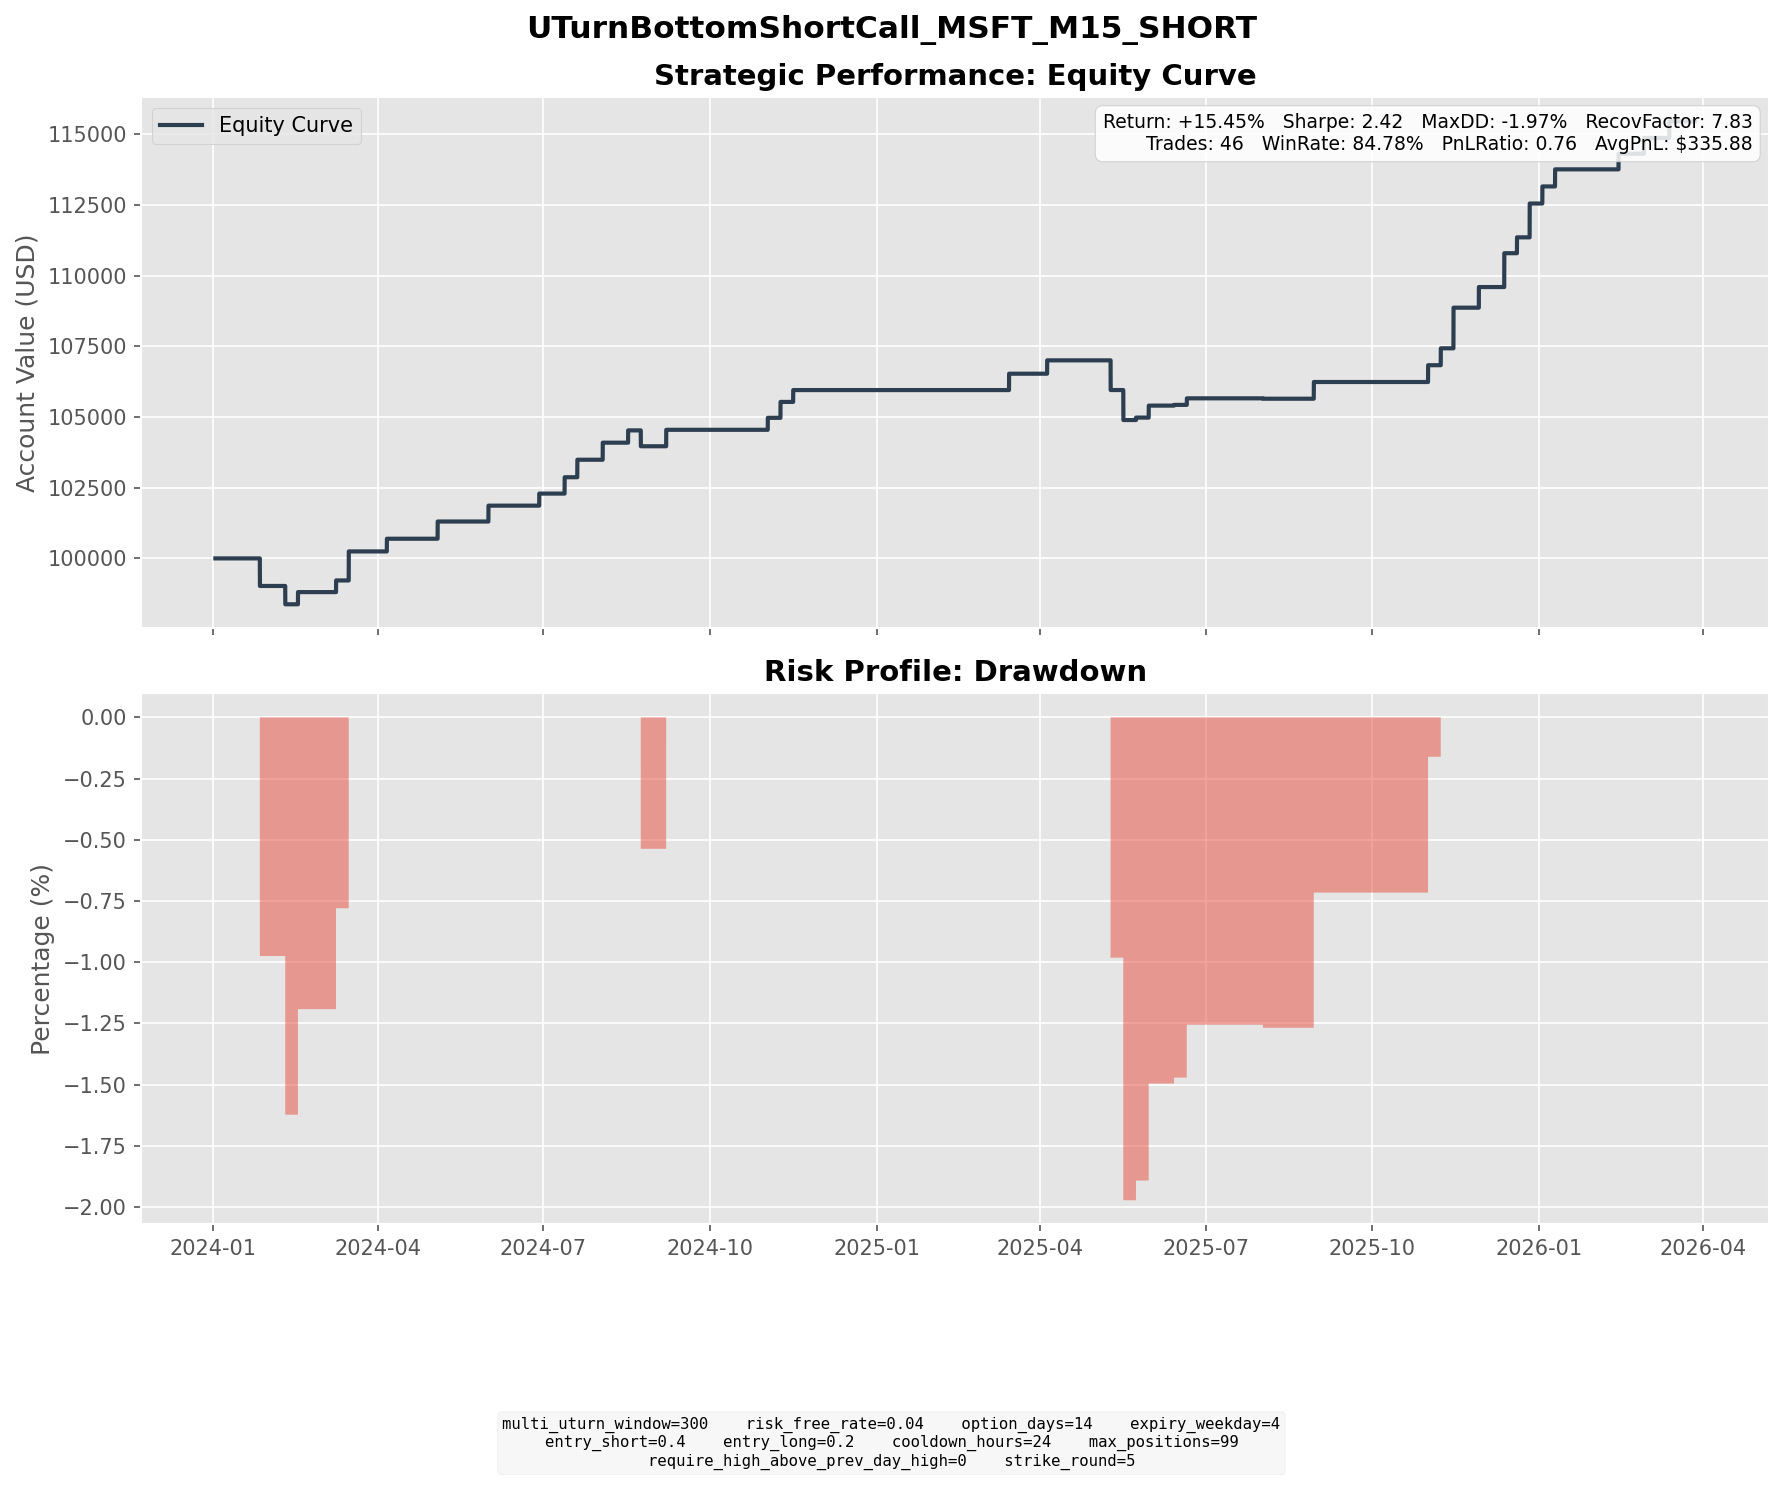

Values plotted in this chart, from the file beside it:
entry_dt, lock_dt, lock_reason, settlement_dt, close_reason, k1, k2, short_prem, long_prem, net_credit, short_settle, long_settle, final_pnl
2024-01-10 13:00:00, 2024-01-10 13:00:00, direct_entry, 2024-01-26 16:00:00, expiry, 390, 405, 7.195, 3.02, 4.175, 13.92, 0.0000, -9.745
2024-01-22 06:15:00, 2024-01-22 06:15:00, direct_entry, 2024-02-09 16:00:00, expiry, 410, 425, 7.869, 3.65, 4.219, 10.7, 0.0000, -6.481
2024-01-30 16:15:00, 2024-01-30 16:15:00, direct_entry, 2024-02-16 16:00:00, expiry, 415, 430, 7.921, 3.611, 4.31, 0.0000, 0.0000, 4.31
2024-02-22 16:00:00, 2024-02-22 16:00:00, direct_entry, 2024-03-08 16:00:00, expiry, 420, 435, 7.238, 3.119, 4.119, 0.0000, 0.0000, 4.119
2024-02-29 14:30:00, 2024-02-29 14:30:00, direct_entry, 2024-03-15 16:00:00, expiry, 415, 435, 8.546, 2.81, 5.736, 1.24, 0.0000, 4.496
2024-03-01 14:30:00, 2024-03-01 14:30:00, direct_entry, 2024-03-15 16:00:00, expiry, 420, 440, 8.491, 2.723, 5.768, 0.0000, 0.0000, 5.768
2024-03-20 13:00:00, 2024-03-20 13:00:00, direct_entry, 2024-04-05 16:00:00, expiry, 430, 445, 8.37, 3.884, 4.487, 0.0000, 0.0000, 4.487
2024-04-15 10:00:00, 2024-04-15 10:00:00, direct_entry, 2024-05-03 16:00:00, expiry, 430, 450, 9.926, 3.839, 6.087, 0.0000, 0.0000, 6.087
2024-05-16 11:00:00, 2024-05-16 11:00:00, direct_entry, 2024-05-31 16:00:00, expiry, 430, 450, 8.502, 2.895, 5.607, 0.0000, 0.0000, 5.607
2024-06-12 15:15:00, 2024-06-12 15:15:00, direct_entry, 2024-06-28 16:00:00, expiry, 450, 465, 8.083, 3.817, 4.266, 0.0000, 0.0000, 4.266
2024-06-26 12:00:00, 2024-06-26 12:00:00, direct_entry, 2024-07-12 16:00:00, expiry, 460, 480, 9.336, 3.555, 5.781, 0.0000, 0.0000, 5.781
2024-07-03 11:30:00, 2024-07-03 11:30:00, direct_entry, 2024-07-19 16:00:00, expiry, 465, 485, 10.22, 4.028, 6.187, 0.0000, 0.0000, 6.187
2024-07-18 09:15:00, 2024-07-18 09:15:00, direct_entry, 2024-08-02 16:00:00, expiry, 450, 470, 9.541, 3.509, 6.032, 0.0000, 0.0000, 6.032
2024-07-29 08:45:00, 2024-07-29 08:45:00, direct_entry, 2024-08-16 16:00:00, expiry, 440, 455, 8.534, 4.191, 4.343, 0.0000, 0.0000, 4.343
2024-08-06 08:00:00, 2024-08-06 08:00:00, direct_entry, 2024-08-23 16:00:00, expiry, 405, 425, 9.051, 3.171, 5.88, 11.49, 0.0000, -5.61
2024-08-22 10:00:00, 2024-08-22 10:00:00, direct_entry, 2024-09-06 16:00:00, expiry, 430, 450, 8.896, 3.078, 5.819, 0.0000, 0.0000, 5.819
2024-10-15 09:30:00, 2024-10-15 09:30:00, direct_entry, 2024-11-01 16:00:00, expiry, 430, 445, 7.967, 3.737, 4.23, 0.0000, 0.0000, 4.23
2024-10-23 09:30:00, 2024-10-23 09:30:00, direct_entry, 2024-11-08 16:00:00, expiry, 435, 455, 8.766, 3.139, 5.627, 0.0000, 0.0000, 5.627
2024-10-30 16:30:00, 2024-10-30 16:30:00, direct_entry, 2024-11-15 16:00:00, expiry, 445, 460, 7.837, 3.648, 4.189, 0.0000, 0.0000, 4.189
2025-02-27 09:45:00, 2025-02-27 09:45:00, direct_entry, 2025-03-14 16:00:00, expiry, 405, 425, 8.556, 2.769, 5.787, 0.0000, 0.0000, 5.787
2025-03-19 09:30:00, 2025-03-19 09:30:00, direct_entry, 2025-04-04 16:00:00, expiry, 390, 405, 8.403, 3.681, 4.723, 0.0000, 0.0000, 4.723
2025-04-23 11:00:00, 2025-04-23 11:00:00, direct_entry, 2025-05-09 16:00:00, expiry, 385, 400, 7.84, 3.34, 4.5, 53.45, 38.45, -10.5
2025-04-28 09:15:00, 2025-04-28 09:15:00, direct_entry, 2025-05-16 16:00:00, expiry, 400, 415, 8.134, 3.735, 4.398, 53.9, 38.9, -10.6
2025-05-09 07:15:00, 2025-05-09 07:15:00, direct_entry, 2025-05-23 16:00:00, expiry, 445, 465, 8.804, 3.042, 5.762, 4.9, 0.0000, 0.8620
2025-05-15 13:00:00, 2025-05-15 13:00:00, direct_entry, 2025-05-30 16:00:00, expiry, 465, 480, 8.028, 3.791, 4.237, 0.0000, 0.0000, 4.237
2025-05-28 08:00:00, 2025-05-28 08:00:00, direct_entry, 2025-06-13 16:00:00, expiry, 470, 490, 8.755, 3.344, 5.411, 5.15, 0.0000, 0.2611
2025-06-03 15:30:00, 2025-06-03 15:30:00, direct_entry, 2025-06-20 16:00:00, expiry, 470, 490, 10.19, 4.127, 6.063, 8, 0.0000, -1.937
2025-06-06 09:15:00, 2025-06-06 09:15:00, direct_entry, 2025-06-20 16:00:00, expiry, 480, 495, 8.061, 3.813, 4.248, 0.0000, 0.0000, 4.248
2025-07-16 09:15:00, 2025-07-16 09:15:00, direct_entry, 2025-08-01 16:00:00, expiry, 515, 535, 9.851, 4.149, 5.702, 8.5, 0.0000, -2.798
2025-07-17 12:30:00, 2025-07-17 12:30:00, direct_entry, 2025-08-01 16:00:00, expiry, 520, 540, 10.66, 4.492, 6.165, 3.5, 0.0000, 2.666
2025-08-13 09:30:00, 2025-08-13 09:30:00, direct_entry, 2025-08-29 16:00:00, expiry, 540, 560, 10.6, 4.69, 5.905, 0.0000, 0.0000, 5.905
2025-10-15 11:15:00, 2025-10-15 11:15:00, direct_entry, 2025-10-31 16:00:00, expiry, 525, 545, 10.46, 4.524, 5.937, 0.0000, 0.0000, 5.937
2025-10-23 11:30:00, 2025-10-23 11:30:00, direct_entry, 2025-11-07 16:00:00, expiry, 530, 550, 10.39, 4.41, 5.977, 0.0000, 0.0000, 5.977
2025-10-27 06:45:00, 2025-10-27 06:45:00, direct_entry, 2025-11-14 16:00:00, expiry, 540, 565, 11.4, 4.33, 7.069, 0.0000, 0.0000, 7.069
2025-10-30 09:45:00, 2025-10-30 09:45:00, direct_entry, 2025-11-14 16:00:00, expiry, 535, 560, 11.13, 3.838, 7.294, 0.0000, 0.0000, 7.294
2025-11-10 05:45:00, 2025-11-10 05:45:00, direct_entry, 2025-11-28 16:00:00, expiry, 510, 535, 11.47, 4.174, 7.298, 0.0000, 0.0000, 7.298
2025-11-26 12:00:00, 2025-11-26 12:00:00, direct_entry, 2025-12-12 16:00:00, expiry, 495, 515, 10.07, 4.139, 5.934, 0.0000, 0.0000, 5.934
2025-11-28 05:30:00, 2025-11-28 05:30:00, direct_entry, 2025-12-12 16:00:00, expiry, 495, 515, 9.914, 3.881, 6.033, 0.0000, 0.0000, 6.033
2025-12-02 11:15:00, 2025-12-02 11:15:00, direct_entry, 2025-12-19 16:00:00, expiry, 500, 520, 9.643, 4.038, 5.605, 0.0000, 0.0000, 5.605
2025-12-08 12:00:00, 2025-12-08 12:00:00, direct_entry, 2025-12-26 16:00:00, expiry, 500, 520, 10.5, 4.582, 5.918, 0.0000, 0.0000, 5.918
2025-12-10 05:00:00, 2025-12-10 05:00:00, direct_entry, 2025-12-26 16:00:00, expiry, 500, 520, 10.42, 4.383, 6.042, 0.0000, 0.0000, 6.042
2025-12-17 08:00:00, 2025-12-17 08:00:00, direct_entry, 2026-01-02 16:00:00, expiry, 485, 505, 10.2, 4.159, 6.038, 0.0000, 0.0000, 6.038
2025-12-23 15:30:00, 2025-12-23 15:30:00, direct_entry, 2026-01-09 16:00:00, expiry, 495, 515, 10.47, 4.43, 6.04, 0.0000, 0.0000, 6.04
2026-01-28 09:30:00, 2026-01-28 09:30:00, direct_entry, 2026-02-13 16:00:00, expiry, 490, 510, 9.175, 3.659, 5.516, 0.0000, 0.0000, 5.516
2026-02-09 12:00:00, 2026-02-09 12:00:00, direct_entry, 2026-02-27 16:00:00, expiry, 420, 440, 8.772, 3.204, 5.568, 0.0000, 0.0000, 5.568
2026-02-25 07:00:00, 2026-02-25 07:00:00, direct_entry, 2026-03-13 16:00:00, expiry, 395, 415, 8.765, 2.894, 5.872, 0.0000, 0.0000, 5.872
